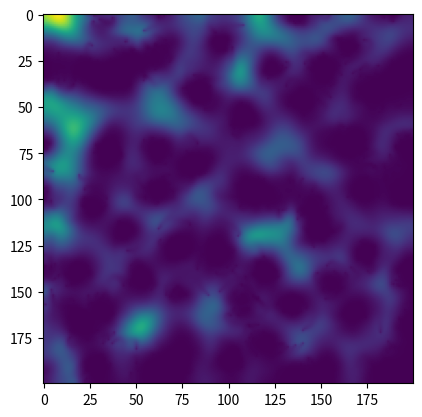

Write Python code to recreate this figure.
import math
import random

import numpy as np
from matplotlib import pyplot as plt
from scipy import ndimage
import matplotlib.animation as animation


def simple_mean_filter(array):
    # Create an output array of the same shape as the input array
    output = np.zeros_like(array)

    # Get the dimensions of the input array
    rows, cols = array.shape

    # Iterate over each pixel in the input array
    for i in range(1, rows - 1):
        for j in range(1, cols - 1):
            # Extract the 3x3 kernel centered at the current pixel
            kernel = array[i-1:i+2, j-1:j+2]

            # Compute the mean of the kernel and assign it to the corresponding pixel in the output array
            output[i, j] = np.mean(kernel)

    return output

class Agent:
    def __init__(self, SO, SA, RA, SS, pos, env, L, W):
        self.SO = SO
        self.SA = SA
        self.RA = RA
        self.SS = SS
        self.CA = 2*np.pi*np.random.random()
        self.pos = pos
        self.env = env
        self.L = L
        self.W = W
        self.strength = 1

    def move(self):
        delta_x = self.SS * np.cos(self.CA)
        delta_y = self.SS * np.sin(self.CA)
        point = np.where(self.pos + np.array([round(delta_x), round(delta_y)], dtype=int)>self.L-1,self.L-1,self.pos + np.array([round(delta_x), round(delta_y)], dtype=int))
        try:
            if env.isValid(point):
                env.dmap[point[0],point[1]] = 1
                env.dmap[self.pos[0],self.pos[1]] = 0
                self.pos = point
                env.tmap[self.pos[0],self.pos[1]] = self.strength
            else:
                self.CA = 2*np.pi*np.random.random()
                self.pos = self.pos
        except:
            self.CA = 2*np.pi*np.random.random()
    def sense(self):
        h, w = env.tmap.shape
        n, m = self.pos
        Fr_sensor = np.array([round(self.SO*np.cos(self.CA+self.SA)), round(self.SO*np.sin(self.CA+self.SA))])
        Fl_sensor = np.array([round(self.SO*np.cos(self.CA-self.SA)), round(self.SO*np.sin(self.CA-self.SA))])
        F_sensor = np.array([round(self.SO * np.cos(self.CA)), round(self.SO * np.sin(self.CA))])
        F = env.tmap[(n-F_sensor[0])%h, (m-F_sensor[1])%w]
        Fr = env.tmap[(n-Fr_sensor[0])%h, (m-Fr_sensor[1])%w]
        Fl = env.tmap[(n-Fl_sensor[0])%h, (m-Fl_sensor[1])%w]
       # print(self.pos, [(n-F_sensor[0])%h, (m-F_sensor[1])%w], [(n-Fr_sensor[0])%h, (m-Fr_sensor[1])%w], [(n-Fl_sensor[0])%h, (m-Fl_sensor[1])%w])
        if (F > Fl) & (F > Fr):
            pass
        elif (F < Fl) & (F < Fr):
            if np.random.randint(0,2) == 1:
                self.CA -= self.RA
            else:
                self.CA += self.RA
        elif (Fl < Fr):
            self.CA += self.RA
        elif (Fr < Fl):
            self.CA -= self.RA
        else:
            pass


class Environment:
    def __init__(self, L=200, W=200, pp=0.07, fp=0.1, strength=3):
        self.L = L
        self.W = W
        self.fp = fp
        self.strength = strength
        self.dmap = np.zeros(shape=(L, W))
        self.tmap = np.zeros(shape=(L, W))
        self.pop = int((L*W)*pp)
        self.agents = []

    def populate(self, SO=9, SA=np.pi/8, RA=np.pi/4, SS=1):
        while len(self.agents) < self.pop:
            rL = np.random.randint(0,self.L)
            rW = np.random.randint(0,self.W)
            if self.dmap[rL, rW] == 0:
                self.dmap[rL, rW] = 1
                self.agents.append(Agent(SO, SA, RA, SS, [rL, rW], self, self.L, self.W))

    def deposit_random_food(self, strength=3):
        S = strength
        N = int((self.L*self.W)*self.fp)
        array = self.tmap
        mask = np.zeros_like(array)
        indices = np.random.choice(np.arange(array.size), N, replace=False)
        mask.flat[indices] = 1
        array[mask.astype(bool)] = S

    def deposit_circular_food(self, radius=6):
        shape = self.tmap.shape
        center = (shape[0] // 2, shape[1] // 2)
        Y, X = np.ogrid[:shape[0], :shape[1]]
        dist_from_center = np.sqrt((X - center[0]) ** 2 + (Y - center[1]) ** 2)
        mask = dist_from_center <= radius
        self.tmap[mask] = self.strength*10

    def diffuse_trail_map(self, sigma=0.6, alpha=2):
        # [redacted]
        # self.tmap = simple_mean_filter(self.tmap)
        self.tmap = alpha * ndimage.gaussian_filter(self.tmap,sigma)

    def isValid(self, point):
        if self.dmap[point[0],point[1]].any() != 1:
            return True
        else:
            return False

    def motor_stage(self):
        self.agents = random.sample(self.agents, len(self.agents))
        for agent in self.agents:
            agent.move()

    def sensory_stage(self):
        self.agents = random.sample(self.agents, len(self.agents))
        for agent in self.agents:
            agent.sense()


if __name__ == "__main__":
    env = Environment()
    env.populate()
    fig, ax = plt.subplots()
    im = plt.imshow(env.tmap)
    """def update(f):
        env.motor_stage()
        env.sensory_stage()
        env.diffuse_trail_map()
        im = plt.imshow(env.tmap)
        return im
    animation = animation.FuncAnimation(fig, update)
    plt.show()
    """
    for i in range(96):
        env.motor_stage()
        env.sensory_stage()
        env.diffuse_trail_map()
    plt.imshow(env.tmap)
    plt.show()